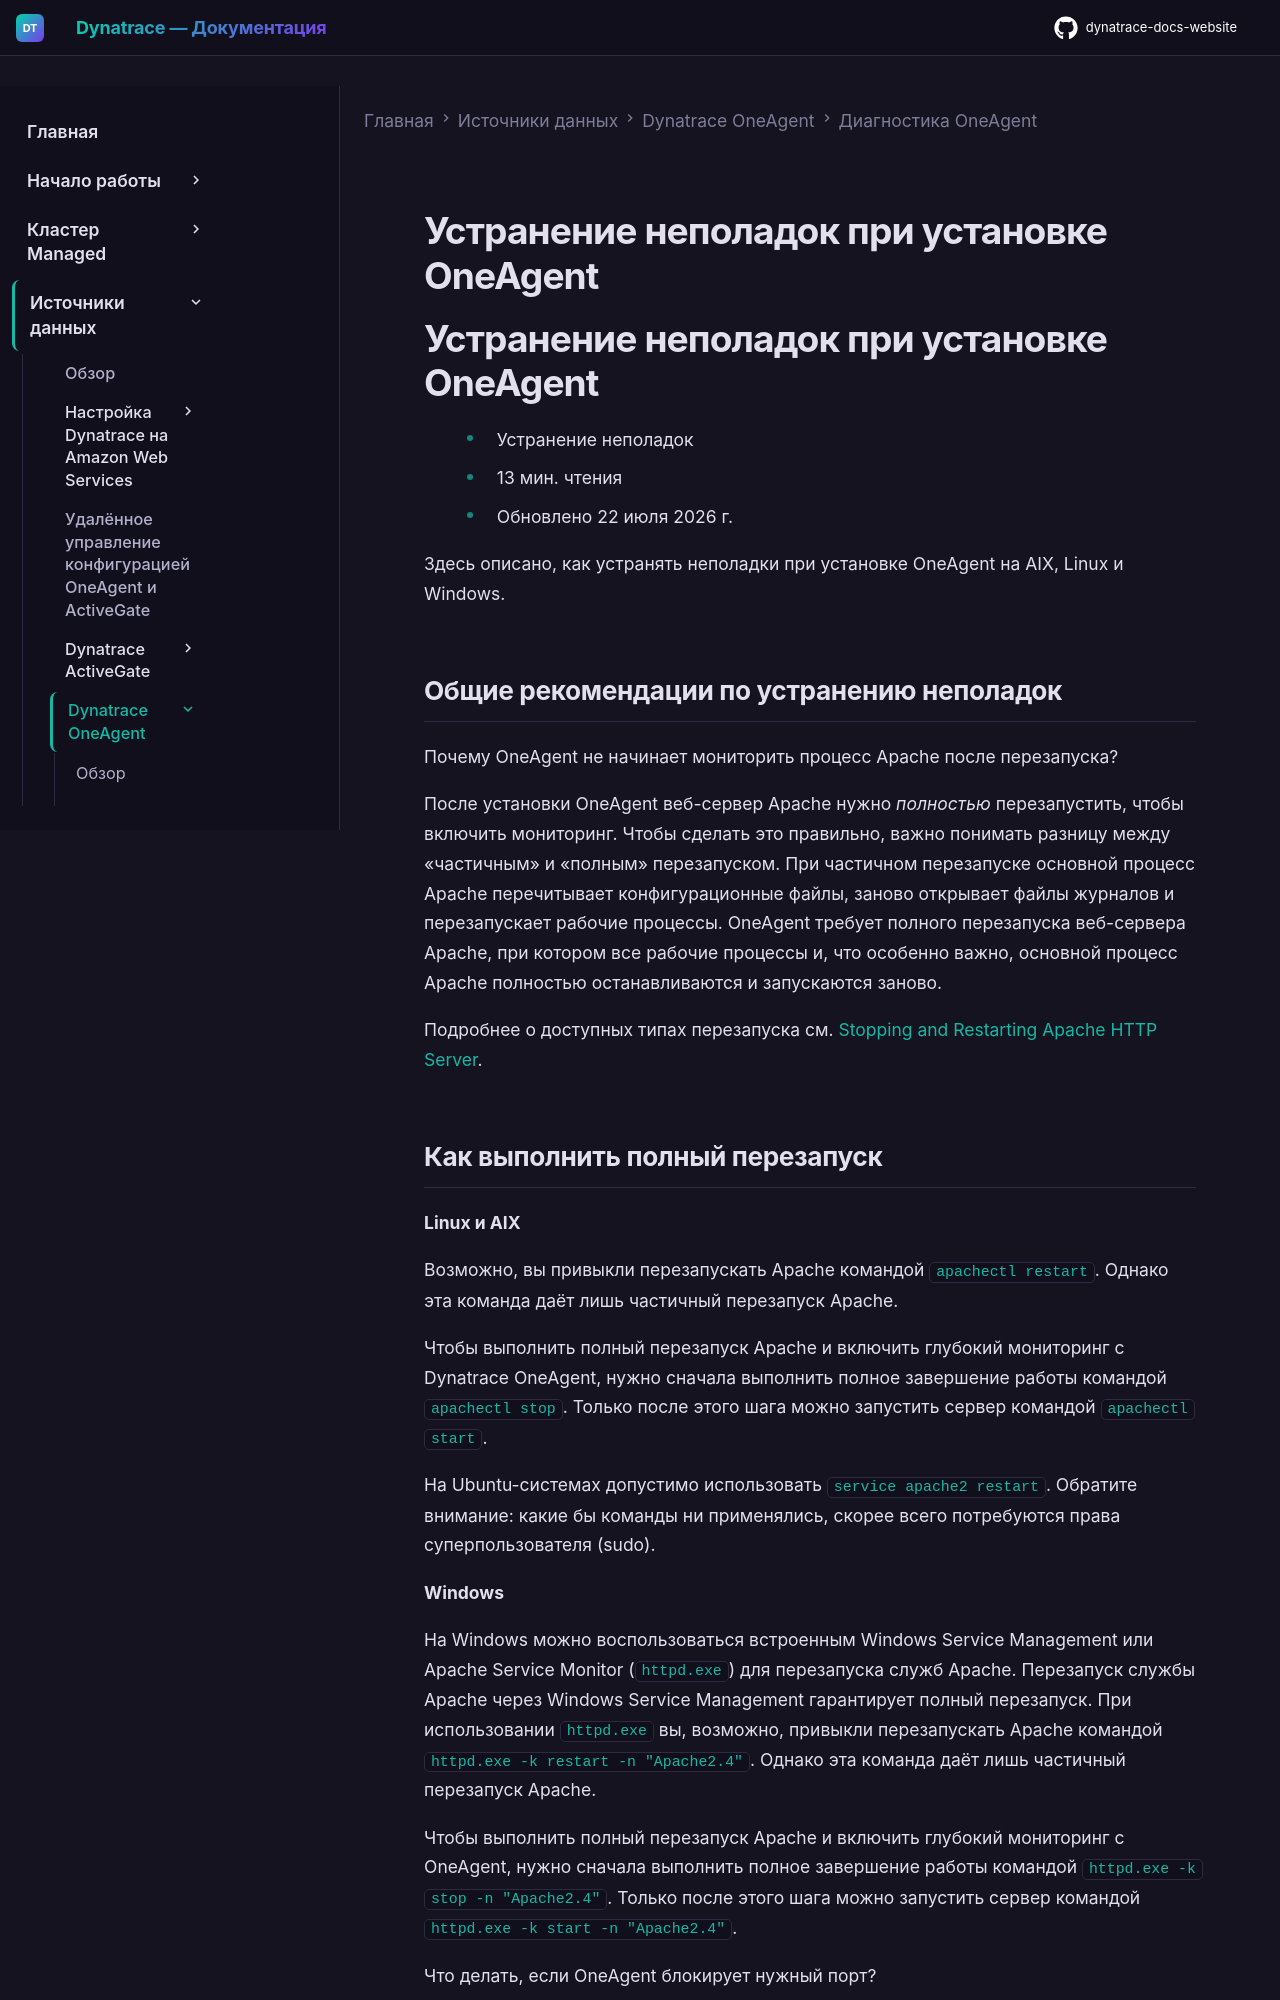

repository: Yerkebulan-Ardabayev/dynatrace-docs-website · page: managed-ru/ingest-from/dynatrace-oneagent/oneagent-troubleshooting/troubleshoot-oneagent-installation/index.html · generator: mkdocs

---
title: Устранение неполадок при установке OneAgent
source: https://docs.dynatrace.com/managed/ingest-from/dynatrace-oneagent/oneagent-troubleshooting/troubleshoot-oneagent-installation
---

# Устранение неполадок при установке OneAgent

# Устранение неполадок при установке OneAgent

* Устранение неполадок
* 13 мин. чтения
* Обновлено 22 июля 2026 г.

Здесь описано, как устранять неполадки при установке OneAgent на AIX, Linux и Windows.

## Общие рекомендации по устранению неполадок

Почему OneAgent не начинает мониторить процесс Apache после перезапуска?

После установки OneAgent веб-сервер Apache нужно *полностью* перезапустить, чтобы включить мониторинг. Чтобы сделать это правильно, важно понимать разницу между «частичным» и «полным» перезапуском. При частичном перезапуске основной процесс Apache перечитывает конфигурационные файлы, заново открывает файлы журналов и перезапускает рабочие процессы. OneAgent требует полного перезапуска веб-сервера Apache, при котором все рабочие процессы и, что особенно важно, основной процесс Apache полностью останавливаются и запускаются заново.

Подробнее о доступных типах перезапуска см. [Stopping and Restarting Apache HTTP Server](https://httpd.apache.org/docs/2.4/stopping.html).
